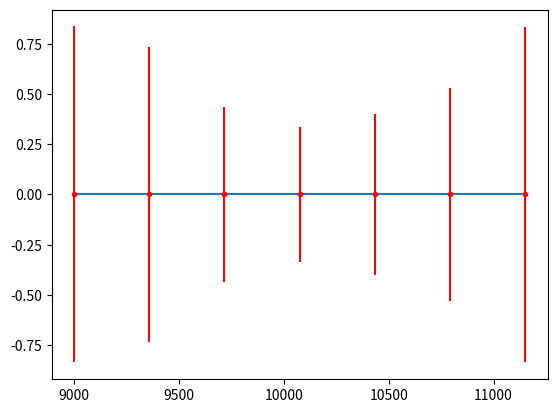

Reproduce this figure in Python.
#!/usr/bin/env python3
# -*- coding: utf-8 -*-
"""
Created on Thu Jul 29 20:51:28 2021

[redacted]
"""

import numpy as np
import matplotlib.pyplot as plt
import numpy as np
from scipy.optimize import curve_fit

def parabola(x,x0,A,B):
        return A + B*(x-x0)**2
    
def fit_parabola(focus_vals, fwhms, stds):
    print(focus_vals)
    print(fwhms)
    print(stds)
    p0 = [np.mean(focus_vals),np.min(fwhms),np.std(fwhms)]
    popt,pcov = curve_fit(parabola,xdata=focus_vals,ydata=fwhms,p0=p0, sigma=stds)
    print(popt)
    return popt, pcov

if __name__ == '__main__':
    focus_vals = np.array([ 9000. ,9358.33333333,  9716.66666667, 10075., 10433.33333333, 10791.66666667, 11150.        ])
    fwhms = 0*np.array([2.97752818, 2.82161681, 2.39297943, 2.03755009, 2.32122086, 2.62719668, 3.28458147])
    stds = np.array([0.83647298, 0.73628424, 0.43677995, 0.33736188, 0.40130216, 0.53013957, 0.83345092])
    
    popt, pcov = fit_parabola(focus_vals, fwhms, stds)
    
    # calculate one standard deviation errors on the fit parameters: https://docs.scipy.org/doc/scipy/reference/generated/scipy.optimize.curve_fit.html
    perr = np.sqrt(np.diag(pcov))
    x0_fit = popt[0]
    x0_err = perr[0]
    
    print(f"x0 from fit = {x0_fit}")
    print(f"x0 = [{x0_fit:.0f} +/- {x0_err:.0f}] microns ({x0_err/x0_fit*100:.0f}%)")
    
    x = np.linspace(np.min(focus_vals), np.max(focus_vals), 1000)
    y = parabola(x, *popt)
    
    # [redacted]
    plotfoc = np.linspace(np.min(focus_vals),np.max(focus_vals),20)
    xvals = list(plotfoc)
    yvals = list(parabola(plotfoc,popt[0],popt[1],popt[2]))
    focuser_pos_best = xvals[yvals.index(min(yvals))]
    print(f"Cruz's best fit focus: = {focuser_pos_best}")
    # [redacted]
    # on the sampling of the linspace line. it just gets the min value
    # of the sampled curve... should just report the x0 val instead
    
    fig = plt.figure()
    plt.errorbar(focus_vals,fwhms,yerr=stds,fmt='.',c='red')
    plt.plot(x,y)
    #plt.title('Best FWHM : %.1f arcsec'%(np.min(med_fwhms)))